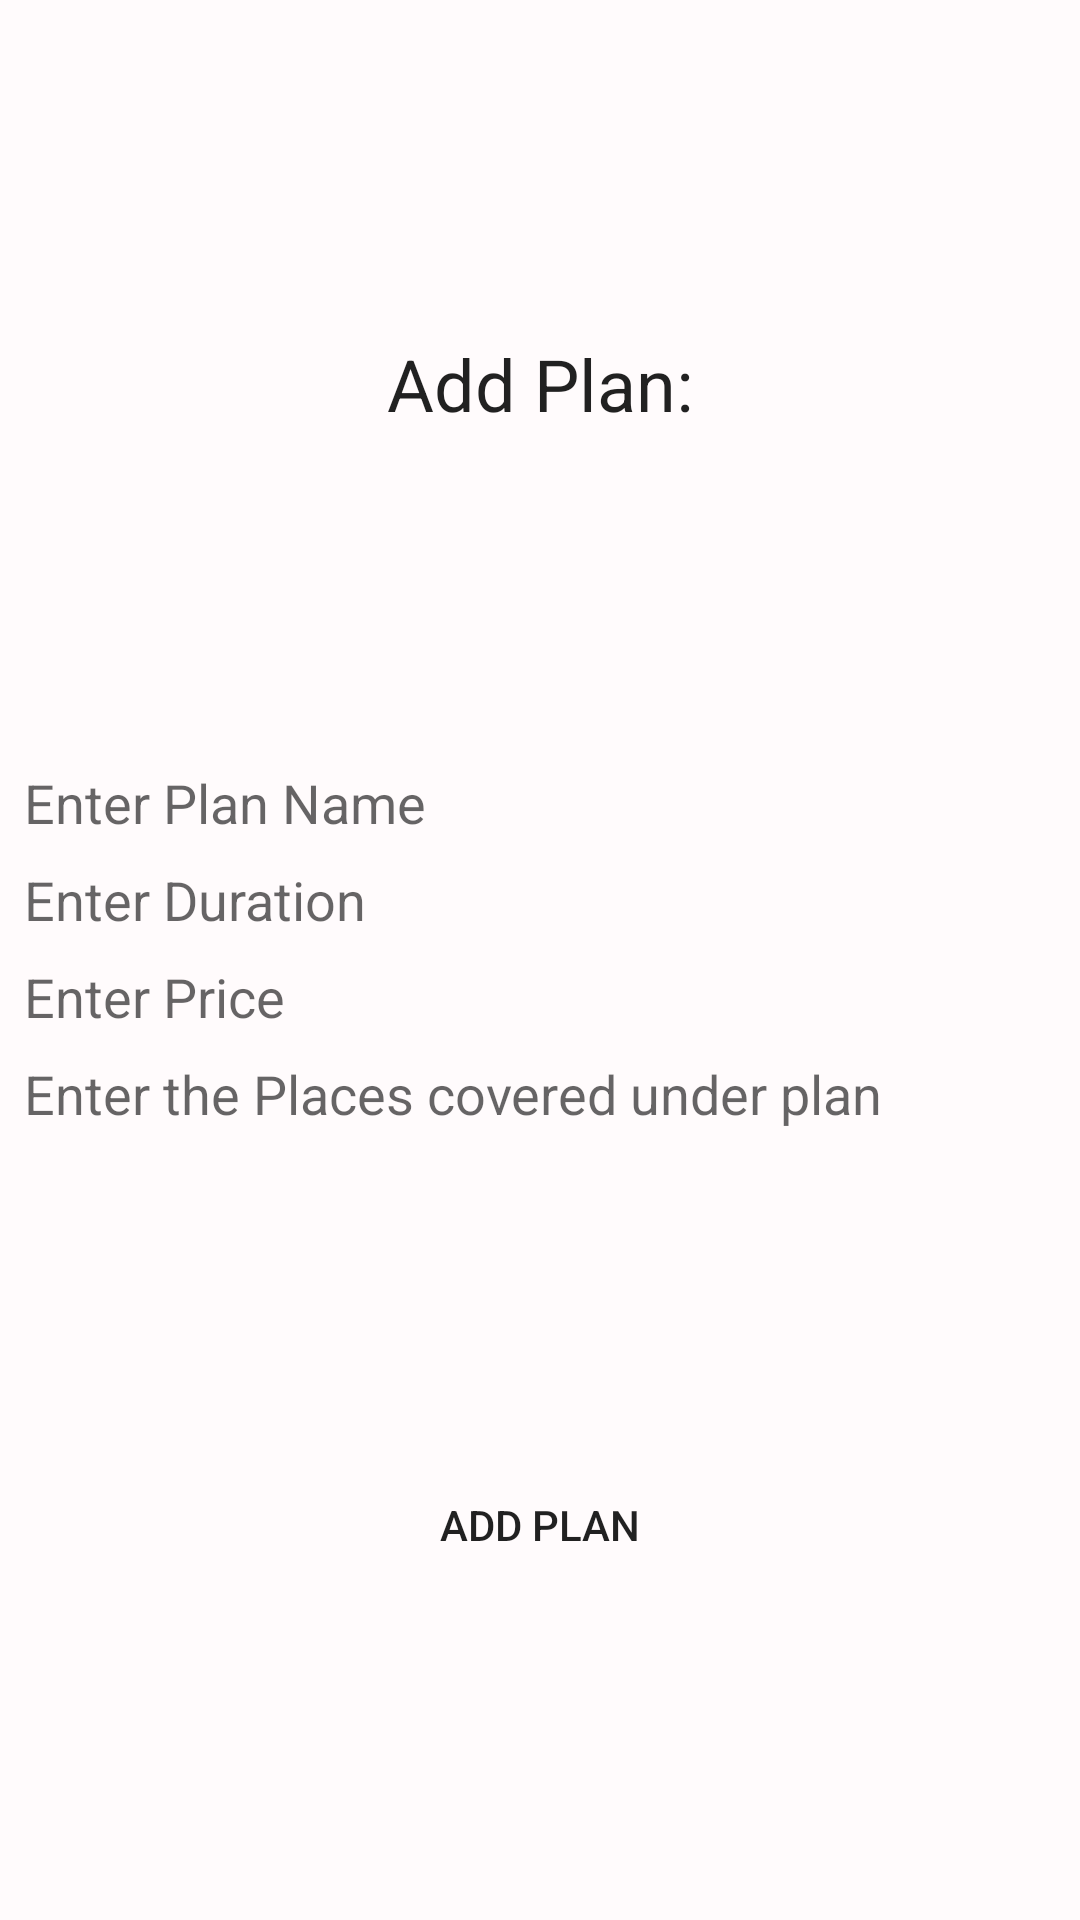

Android layout source for this screen:
<!-- AndroidManifest.xml: application theme TravelBuddy -->
<!-- res/layout/activity_add_plan.xml -->
<?xml version="1.0" encoding="utf-8"?>
<android.support.constraint.ConstraintLayout xmlns:android="http://schemas.android.com/apk/res/android"
    xmlns:app="http://schemas.android.com/apk/res-auto"
    xmlns:tools="http://schemas.android.com/tools"
    android:layout_width="match_parent"
    android:layout_height="match_parent"
    tools:context=".addPlanActivity"
    android:background="#FFFBFC">

    <TextView
        android:id="@+id/textView5"
        android:layout_width="wrap_content"
        android:layout_height="wrap_content"
        android:layout_marginStart="8dp"
        android:layout_marginTop="8dp"
        android:layout_marginEnd="8dp"
        android:layout_marginBottom="8dp"
        android:text="Add Plan:"
        android:textAppearance="@style/TextAppearance.AppCompat.Headline"
        app:layout_constraintBottom_toTopOf="@+id/plan_name"
        app:layout_constraintEnd_toEndOf="parent"
        app:layout_constraintStart_toStartOf="parent"
        app:layout_constraintTop_toTopOf="parent" />

    <EditText
        android:id="@+id/plan_name"
        android:layout_width="0dp"
        android:layout_height="wrap_content"
        android:layout_marginStart="8dp"
        android:layout_marginEnd="8dp"
        android:layout_marginBottom="8dp"
        android:background="@drawable/button_back"
        android:ems="10"
        android:hint="Enter Plan Name"
        android:inputType="text"
        app:layout_constraintBottom_toTopOf="@+id/plan_Duration"
        app:layout_constraintEnd_toEndOf="parent"
        app:layout_constraintStart_toStartOf="parent" />

    <android.support.constraint.Guideline
        android:id="@+id/guideline9"
        android:layout_width="wrap_content"
        android:layout_height="wrap_content"
        android:orientation="horizontal"
        app:layout_constraintGuide_percent="0.5" />

    <EditText
        android:id="@+id/plan_Duration"
        android:layout_width="0dp"
        android:layout_height="wrap_content"
        android:layout_marginStart="8dp"
        android:layout_marginEnd="8dp"
        android:layout_marginBottom="8dp"
        android:background="@drawable/button_back"
        android:ems="10"
        android:hint="Enter Duration"
        android:inputType="text"
        app:layout_constraintBottom_toTopOf="@+id/guideline9"
        app:layout_constraintEnd_toEndOf="parent"
        app:layout_constraintStart_toStartOf="parent" />

    <EditText
        android:id="@+id/plan_Price"
        android:layout_width="0dp"
        android:layout_height="wrap_content"
        android:layout_marginStart="8dp"
        android:layout_marginEnd="8dp"
        android:background="@drawable/button_back"
        android:ems="10"
        android:hint="Enter Price"
        android:inputType="number"
        app:layout_constraintEnd_toEndOf="parent"
        app:layout_constraintStart_toStartOf="parent"
        app:layout_constraintTop_toTopOf="@+id/guideline9" />

    <EditText
        android:id="@+id/plan_Places"
        android:layout_width="0dp"
        android:layout_height="wrap_content"
        android:layout_marginStart="8dp"
        android:layout_marginTop="8dp"
        android:layout_marginEnd="8dp"
        android:background="@drawable/button_back"
        android:ems="10"
        android:hint="Enter the Places covered under plan"
        android:inputType="text"
        app:layout_constraintEnd_toEndOf="parent"
        app:layout_constraintStart_toStartOf="parent"
        app:layout_constraintTop_toBottomOf="@+id/plan_Price" />

    <Button
        android:id="@+id/plan_add"
        android:layout_width="wrap_content"
        android:layout_height="wrap_content"
        android:layout_marginStart="8dp"
        android:layout_marginTop="8dp"
        android:layout_marginEnd="8dp"
        android:layout_marginBottom="8dp"
        android:background="@drawable/button_back"
        android:text="ADD PLAN"
        app:layout_constraintBottom_toBottomOf="parent"
        app:layout_constraintEnd_toEndOf="parent"
        app:layout_constraintStart_toStartOf="parent"
        app:layout_constraintTop_toBottomOf="@+id/plan_Places" />
</android.support.constraint.ConstraintLayout>
<!-- resources referenced by this layout -->
<resources>
  <style name="TravelBuddy" parent="Theme.AppCompat.Light.NoActionBar">
          <item name="colorAccent">#0F084B</item>
          <item name="colorPrimary">#EAE2B7</item>
          <item name="colorPrimaryDark">#25283D</item>
      </style>
</resources>
